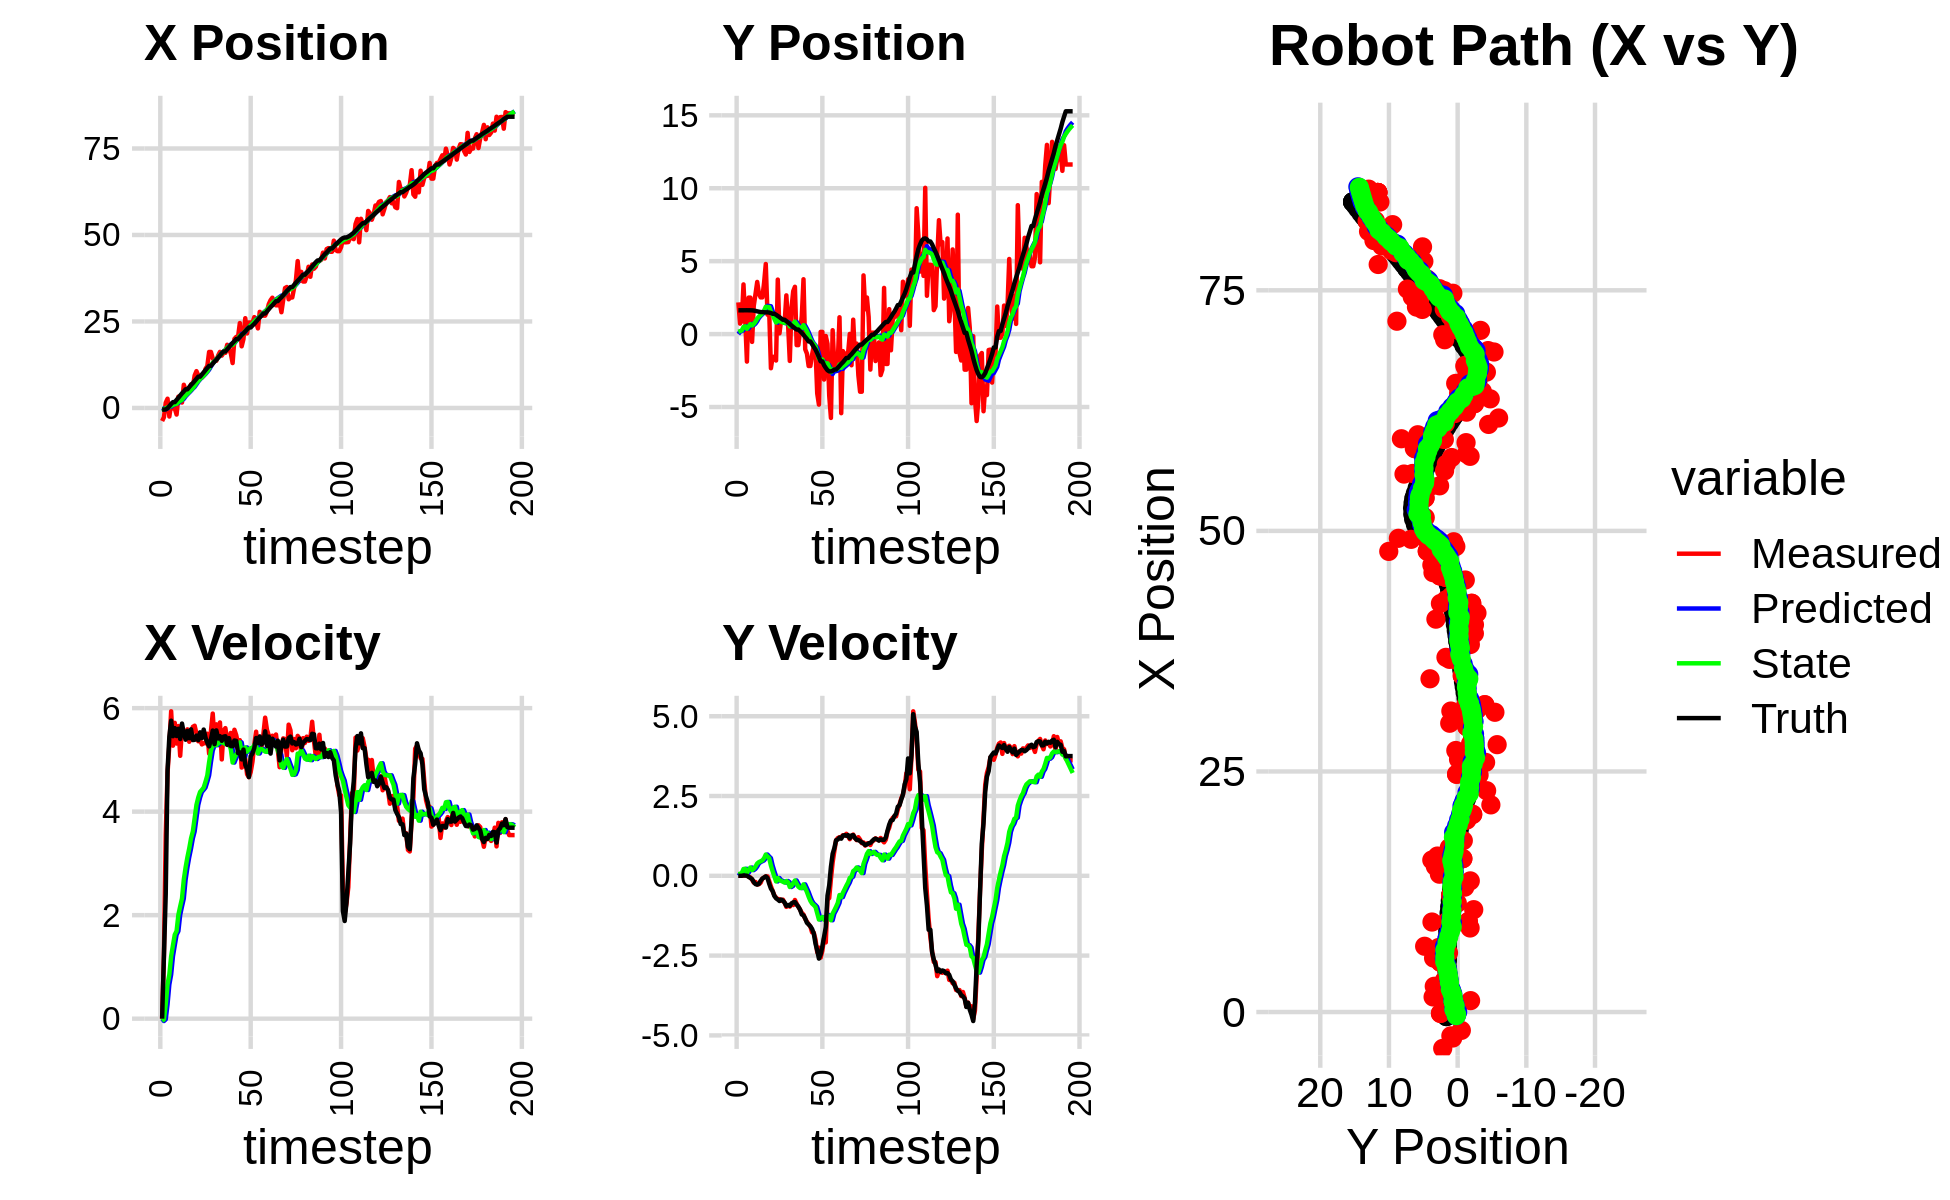

The data file committed next to this chart (first rows):
0.000000000000000000e+00, 0.000000000000000000e+00, 0.000000000000000000e+00, 0.000000000000000000e+00, 0.000000000000000000e+00, 0.000000000000000000e+00, 0.000000000000000000e+00, 0.000000000000000000e+00, 0.000000000000000000e+00, 0.000000000000000000e+00, 0.000000000000000000e+00, 0.000000000000000000e+00, -4.701959789142426405e-01, 1.632020235769570560e+00, 0.000000000000000000e+00, 0.000000000000000000e+00, 0.000000000000000000e+00, -1.867084065452218056e-04
-3.776929110218821606e+00, 2.173612237649574563e+00, 0.000000000000000000e+00, 0.000000000000000000e+00, 0.000000000000000000e+00, 0.000000000000000000e+00, 0.000000000000000000e+00, 0.000000000000000000e+00, -2.381658634125332075e-01, 1.562240351158161733e-01, -4.573667797231281695e-02, 5.235356451677387196e-02, -4.701959789142426405e-01, 1.632020235769570560e+00, 0.000000000000000000e+00, 0.000000000000000000e+00, 0.000000000000000000e+00, -3.145955270156264305e-04
-2.700301617263105580e+00, 7.175312636512758413e-01, 1.224999928924617842e+00, -4.822315144566464030e-04, -2.427395312097644919e-01, 1.614593915674935598e-01, -4.573667797231281695e-02, 5.235356451677387196e-02, -3.693924071639100304e-01, 1.990897098455226832e-01, -1.378442721473144977e-02, 6.491702791931480698e-02, -4.701959789142426405e-01, 1.632020235769570560e+00, 1.199999999999999956e+00, 0.000000000000000000e+00, 1.200000047683715820e+00, 3.936583816539496183e-04
1.522584229670132405e+00, 9.106958451499385099e-01, 3.549999449995136835e+00, 1.888512600790895508e-03, -3.707708498853831691e-01, 2.055814126374541639e-01, -1.378442721473144977e-02, 6.491702791931480698e-02, -1.486886800907942230e-01, 2.535151743185235507e-01, 2.750821539506060343e-01, 8.634278289166784359e-02, -4.090311229441340735e-01, 1.632018024280461610e+00, 2.399999999999999911e+00, 0.000000000000000000e+00, 3.599999904632568359e+00, -5.319754127413034439e-04
2.675555497682546857e+00, 3.404855844881823135e+00, 4.744999214146739419e+00, 2.524223153519443170e-03, -1.211804646957336251e-01, 2.621494526076903475e-01, 2.750821539506060343e-01, 8.634278289166784359e-02, 2.147026531388633308e-01, 4.868120623381367307e-01, 6.613847013419136278e-01, 2.130542699818107066e-01, -7.728216058590625659e-02, 1.632279870284690126e+00, 4.799999999999999822e+00, 1.200000000000000025e-02, 4.800000190734863281e+00, -5.319754127413034439e-04
-2.473863094901218140e+00, 9.873678568203063666e-01, 5.289982872590671903e+00, 1.344634159815475023e-02, 2.808411232730547158e-01, 5.081174893363178402e-01, 6.613847013419136278e-01, 2.130542699818107066e-01, 2.708007231051847707e-01, 5.336907431108127708e-01, 8.522514861483532211e-01, 2.184361884936253662e-01, 5.102460682779905721e-01, 1.633616853264827862e+00, 5.450000000000000178e+00, 7.000000000000000146e-03, 5.449999809265136719e+00, -2.541844267398118973e-03
1.185284243619014299e+00, -1.885338705642763957e+00, 5.938994322870583709e+00, 8.305027640923690405e-03, 3.560258717200200929e-01, 5.555343619601753602e-01, 8.522514861483532211e-01, 2.184361884936253662e-01, 6.245916011450783900e-01, 3.637181179193423874e-01, 1.205667506086877117e+00, 9.085208177590084477e-02, 1.154514104394430474e+00, 1.634189683293144402e+00, 5.758000000000000007e+00, 3.000000000000000062e-03, 5.757999897003173828e+00, -1.398388645611703396e-03
-1.399829087427465202e-01, 2.500580355057449022e+00, 5.274934388713867328e+00, -2.632870848082350182e-02, 7.451583517537661017e-01, 3.728033260969324525e-01, 1.205667506086877117e+00, 9.085208177590084477e-02, 8.590496153052209483e-01, 5.266397617243925300e-01, 1.416554822646606482e+00, 1.820114822161950363e-01, 1.688815862345650620e+00, 1.632156773547135176e+00, 5.458000000000000185e+00, -3.300000000000000155e-02, 5.459000110626220703e+00, 4.991244990378618240e-03
-1.399829087427465202e-01, 2.500580355057449022e+00, 5.715777897610493596e+00, -5.039782722869476372e-02, 1.000705097569881685e+00, 5.448409099460120864e-01, 1.416554822646606482e+00, 1.820114822161950363e-01, 1.111159787019958323e+00, 6.811983269899730686e-01, 1.622250898975071465e+00, 2.589140183450149291e-01, 1.688815862345650620e+00, 1.632156773547135176e+00, 5.613999999999999879e+00, -6.700000000000000400e-02, 5.614999771118164062e+00, 8.817088790237903595e-03
-1.906110495547132411e+00, -5.354024230130219886e-01, 5.315752378379619891e+00, -1.151725607301340715e-01, 1.273384876917465380e+00, 7.070897288244745171e-01, 1.622250898975071465e+00, 2.589140183450149291e-01, 1.206298493945256345e+00, 5.940199758782369610e-01, 1.691042026384704355e+00, 1.774525038585739733e-01, 2.328040868392470930e+00, 1.626602762933441193e+00, 5.461999999999999744e+00, -1.029999999999999943e-01, 5.462999820709228516e+00, 2.166288718581199646e-02
3.268823414936032012e+00, 1.945705388701353566e+00, 5.653947927731250545e+00, -2.140951754927373218e-01, 1.375402696583726714e+00, 6.117652262640943528e-01, 1.691042026384704355e+00, 1.774525038585739733e-01, 1.704902343927672037e+00, 6.945641475026002043e-01, 2.005169127453742650e+00, 2.174408992197618962e-01, 2.958251744532464755e+00, 1.613798055946140675e+00, 5.600999999999999979e+00, -1.960000000000000075e-01, 5.604000091552734375e+00, 3.784840926527976990e-02
1.737319141361523211e+00, 2.744914832235464619e+00, 5.079359913516997338e+00, -1.923375428948392030e-01, 1.905419256673046347e+00, 7.163082374245763884e-01, 2.005169127453742650e+00, 2.174408992197618962e-01, 2.037869109313497074e+00, 8.521610353005500960e-01, 2.168154286461684510e+00, 2.898273449497689169e-01, 3.595393926351066138e+00, 1.590560141181756926e+00, 5.403999999999999915e+00, -2.600000000000000089e-01, 5.410999774932861328e+00, 3.784840926527976990e-02
1.569062978174767364e+00, 3.574874846786014082e+00, 5.599432988578990411e+00, -2.712666725345305174e-01, 2.254684537959665391e+00, 8.811437697955269988e-01, 2.168154286461684510e+00, 2.898273449497689169e-01, 2.364503907396785287e+00, 1.061616715800159705e+00, 2.322310320539666240e+00, 3.856231421175637664e-01, 4.227630406676264663e+00, 1.560367791942872451e+00, 5.701999999999999957e+00, -2.760000000000000231e-01, 5.709000110626220703e+00, 4.840753600001335144e-02
6.703480869725899183e+00, 2.765265634380652759e+00, 5.510719444149608570e+00, -2.631775002212113912e-01, 2.596734939450751956e+00, 1.100179030011916081e+00, 2.322310320539666240e+00, 3.856231421175637664e-01, 3.067922521302121730e+00, 1.197669184235052642e+00, 2.686961629672278917e+00, 4.292224942042914826e-01, 4.766738682926167314e+00, 1.534774712448683687e+00, 5.511999999999999567e+00, -2.489999999999999991e-01, 5.518000125885009766e+00, 4.772111773490905762e-02
5.180324360794938521e+00, 2.515092088360233014e+00, 5.521751433759515493e+00, -2.166503097965613578e-01, 3.336618684269349711e+00, 1.240591433655481746e+00, 2.686961629672278917e+00, 4.292224942042914826e-01, 3.615403150660174258e+00, 1.308470944836202188e+00, 2.922685224272155491e+00, 4.553832038345219102e-01, 5.392555028072746559e+00, 1.509809209307995115e+00, 5.389999999999999680e+00, -1.559999999999999998e-01, 5.392000198364257812e+00, 3.921568021178245544e-02
5.180324360794938521e+00, 2.515092088360233014e+00, 5.590313741366698785e+00, -8.760233365334101074e-02, 3.907671673087389941e+00, 1.354009265219654479e+00, 2.922685224272155491e+00, 4.553832038345219102e-01, 4.133936405216543264e+00, 1.418353100420418622e+00, 3.120229301520319076e+00, 4.819070712668335754e-01, 5.392555028072746559e+00, 1.509809209307995115e+00, 5.559999999999999609e+00, -8.899999999999999578e-02, 5.559999942779541016e+00, 1.566909626126289368e-02
5.611638099393786661e+00, 3.503963290631621597e+00, 5.350728676482286339e+00, -5.386867712306264017e-02, 4.445959335368574905e+00, 1.466543807547102007e+00, 3.120229301520319076e+00, 4.819070712668335754e-01, 4.643065039936772109e+00, 1.599577216566141491e+00, 3.288421212501986268e+00, 5.492850958548878282e-01, 6.024682789843234687e+00, 1.497792779784780981e+00, 5.418999999999999595e+00, -5.299999999999999850e-02, 5.420000076293945312e+00, 1.006720028817653656e-02
6.834224090314945599e+00, 4.805301516483498681e+00, 5.443969627253616217e+00, -1.811529575585079516e-02, 4.971907161186971180e+00, 1.654505726151630274e+00, 3.288421212501986268e+00, 5.492850958548878282e-01, 5.220288617389933883e+00, 1.872893209554186589e+00, 3.484062768245842712e+00, 6.659907605254743457e-01, 6.649572164144192499e+00, 1.491735785448301765e+00, 5.591000000000000192e+00, -1.899999999999999953e-02, 5.591000080108642578e+00, 3.327577142044901848e-03
6.149716764877689812e+00, 1.332273288632658925e+00, 5.638968719319999323e+00, -1.876417267228704111e-02, 5.568694894214518243e+00, 1.939492285606734034e+00, 3.484062768245842712e+00, 6.659907605254743457e-01, 5.715660470901100965e+00, 1.860500932023159359e+00, 3.618090768545152436e+00, 6.061070716065742880e-01, 7.185098439371966350e+00, 1.490083827670282579e+00, 5.383000000000000007e+00, -7.199999999999999456e-02, 5.382999897003173828e+00, 3.327577142044901848e-03
9.400776296842515478e+00, 1.531193031790102355e+00, 5.660518072379563392e+00, -1.676465389194658762e-01, 6.077469547755615764e+00, 1.921111639183816777e+00, 3.618090768545152436e+00, 6.061070716065742880e-01, 6.435802592583485193e+00, 1.855099414329802965e+00, 3.873843078765343950e+00, 5.524761365608827912e-01, 7.802888661693948791e+00, 1.476745082942853449e+00, 5.387999999999999901e+00, -2.489999999999999991e-01, 5.394000053405761719e+00, 2.960816398262977600e-02
1.063780787570604502e+01, -2.340796650124417511e+00, 5.508204503890070214e+00, -3.286465161722096906e-01, 6.823186900460019189e+00, 1.910347027985891177e+00, 3.873843078765343950e+00, 5.524761365608827912e-01, 7.201280598204438554e+00, 1.539248303082762614e+00, 4.131422685739600809e+00, 3.204296170457093806e-01, 8.424651890767474782e+00, 1.443963824021716302e+00, 5.469999999999999751e+00, -4.020000000000000240e-01, 5.485000133514404297e+00, 5.959425866603851318e-02
9.394182295063902899e+00, -1.557907805993761885e+00, 5.359824659007587755e+00, -4.769078278721046171e-01, 7.614422866778398635e+00, 1.571291264787333608e+00, 4.131422685739600809e+00, 3.204296170457093806e-01, 7.812414751194403095e+00, 1.291501526690471913e+00, 4.273639436740902298e+00, 1.436851089194341458e-01, 9.047578603245865381e+00, 1.393472208486244979e+00, 5.381000000000000227e+00, -4.779999999999999805e-01, 5.402999877929687500e+00, 8.874454349279403687e-02
9.394182295063902899e+00, -1.557907805993761885e+00, 5.381138443105681013e+00, -6.135176100381797282e-01, 8.239778694868492792e+00, 1.305870037582415266e+00, 4.273639436740902298e+00, 1.436851089194341458e-01, 8.382508270159448216e+00, 1.048741956325200952e+00, 4.380455243845337243e+00, -1.858518622780588880e-02, 9.047578603245865381e+00, 1.393472208486244979e+00, 5.533000000000000362e+00, -6.300000000000000044e-01, 5.568999767303466797e+00, 1.135224103927612305e-01
8.734874040091058944e+00, -1.812403366502272295e+00, 5.299219781770193372e+00, -6.825818716534529651e-01, 8.820553794543981141e+00, 1.046883437702420316e+00, 4.380455243845337243e+00, -1.858518622780588880e-02, 8.856188076704059498e+00, 7.945012480793813836e-01, 4.420389960682933328e+00, -1.758398702324063256e-01, 9.677264958908901704e+00, 1.325421406951245107e+00, 5.421999999999999709e+00, -7.039999999999999591e-01, 5.467000007629394531e+00, 1.281026303768157959e-01
9.353536873981306954e+00, 3.736386492070211673e+00, 5.321960243264653556e+00, -7.315227305160095783e-01, 9.298227072772352386e+00, 7.769172610561407843e-01, 4.420389960682933328e+00, -1.758398702324063256e-01, 9.344141675245614564e+00, 9.819691015852820559e-01, 4.465850758897031980e+00, -6.894491817429318492e-02, 1.030209711237853831e+01, 1.246176196358878441e+00, 5.586000000000000298e+00, -7.429999999999999938e-01, 5.635000228881835938e+00, 1.365976482629776001e-01
1.132019817858611965e+01, 5.083618986634348691e-02, 5.320969157634629632e+00, -7.313865022029236718e-01, 9.790726751135316874e+00, 9.750746097678527624e-01, 4.465850758897031980e+00, -6.894491817429318492e-02, 9.951240126710553469e+00, 8.734814010882396840e-01, 4.577048384528711544e+00, -1.392821974127929907e-01, 1.094113138363480076e+01, 1.158633693437352896e+00, 5.429999999999999716e+00, -7.900000000000000355e-01, 5.486999988555908203e+00, 1.365976482629776001e-01
1.212595352570372853e+01, 1.029976728771519578e+00, 5.505862393904716434e+00, -7.811522622803449556e-01, 1.040894496516342471e+01, 8.595531813469603488e-01, 4.577048384528711544e+00, -1.392821974127929907e-01, 1.058762474510967699e+01, 8.440502117874252308e-01, 4.700162110229885393e+00, -1.600276143394474826e-01, 1.156093004318311479e+01, 1.070339216929421466e+00, 5.331000000000000405e+00, -7.459999999999999964e-01, 5.382999897003173828e+00, 1.409358531236648560e-01
1.619254282120257571e+01, 8.158139727762805382e-01, 5.120841658573573874e+00, -7.467313318211067363e-01, 1.105764095613266562e+01, 8.280474503534804853e-01, 4.700162110229885393e+00, -1.600276143394474826e-01, 1.148379270335901658e+01, 8.008873996496742587e-01, 4.956577494642877113e+00, -1.863317553414852723e-01, 1.216852167219416714e+01, 9.829017655636917983e-01, 5.261999999999999567e+00, -7.770000000000000240e-01, 5.318999767303466797e+00, 1.448013931512832642e-01
1.619254282120257571e+01, 8.158139727762805382e-01, 5.552639773308992943e+00, -8.478689196647156701e-01, 1.197945045282330412e+01, 7.822542241155256981e-01, 4.956577494642877113e+00, -1.863317553414852723e-01, 1.234053003465168352e+01, 7.553730409133723178e-01, 5.178537776953831440e+00, -2.138098614969915212e-01, 1.216852167219416714e+01, 9.829017655636917983e-01, 5.392999999999999794e+00, -8.419999999999999707e-01, 5.459000110626220703e+00, 1.515261083841323853e-01
1.432485154289001272e+01, 2.654580129562903235e+00, 5.895105976417079674e+00, -9.738323198430134386e-01, 1.285838381234706596e+01, 7.339920547636731296e-01, 5.178537776953831440e+00, -2.138098614969915212e-01, 1.300730698345555858e+01, 8.493156816063911485e-01, 5.279644078448304967e+00, -1.623562134555012193e-01, 1.278246477248988278e+01, 8.882665771007038913e-01, 5.567000000000000171e+00, -9.419999999999999485e-01, 5.645999908447265625e+00, 1.637148410081863403e-01
1.359644690200623529e+01, 6.788458813576107032e-01, 5.365799507310082817e+00, -9.253229256553034965e-01, 1.353527139130038925e+01, 8.330800602608410266e-01, 5.279644078448304967e+00, -1.623562134555012193e-01, 1.354405029516403580e+01, 7.872178916986588559e-01, 5.286498242047175111e+00, -2.023862121859741625e-01, 1.341921785470509931e+01, 7.823934097510314434e-01, 5.302999999999999936e+00, -9.130000000000000338e-01, 5.381000041961669922e+00, 1.707687079906463623e-01
1.362892484659309922e+01, -1.839090989468666004e+00, 5.686672798087781366e+00, -9.651828529858860195e-01, 1.407270011936875420e+01, 7.669792704800614258e-01, 5.286498242047175111e+00, -2.023862121859741625e-01, 1.405579926776521305e+01, 5.308677478560227536e-01, 5.284878686490115385e+00, -3.501625130466181068e-01, 1.392632082127472160e+01, 6.951781049896600395e-01, 5.570000000000000284e+00, -9.429999999999999494e-01, 5.649000167846679688e+00, 1.681249737739562988e-01
1.516329398738693079e+01, 1.799761488003027488e+00, 5.436797344019512757e+00, -8.702132509588035303e-01, 1.458428713641422547e+01, 4.958514965513609596e-01, 5.284878686490115385e+00, -3.501625130466181068e-01, 1.463707019859855052e+01, 5.740014800769701608e-01, 5.318569600006211928e+00, -3.154549436674755070e-01, 1.456361177552048147e+01, 5.876262918857333428e-01, 5.413000000000000256e+00, -8.669999999999999929e-01, 5.481999874114990234e+00, 1.587136685848236084e-01
1.620932772793514332e+01, 2.942061974349160280e+00, 5.723152413099128033e+00, -9.160472152993015538e-01, 1.516892715859917118e+01, 5.424559857102225768e-01, 5.318569600006211928e+00, -3.154549436674755070e-01, 1.526975131704020860e+01, 7.020637271897679499e-01, 5.385238636165808224e+00, -2.361436000845505978e-01, 1.518699625149621291e+01, 4.888041748159170363e-01, 5.458000000000000185e+00, -8.319999999999999618e-01, 5.520999908447265625e+00, 1.501079350709915161e-01
1.513311037449337348e+01, 3.242604209978825924e+00, 5.009032523927100300e+00, -7.575942315240064007e-01, 1.580827518065678916e+01, 6.784493671813128790e-01, 5.385238636165808224e+00, -2.361436000845505978e-01, 1.573768196809385600e+01, 8.543167193479966892e-01, 5.336674740986003584e+00, -1.462174953502610730e-01, 1.580879953523049508e+01, 3.943826687382923080e-01, 5.368999999999999773e+00, -8.229999999999999538e-01, 5.432000160217285156e+00, 1.501079350709915161e-01
1.594107428236278423e+01, -7.557456958165942318e-01, 5.567139956441065074e+00, -8.718831830559172769e-01, 1.627134944219245583e+01, 8.396949698129705375e-01, 5.336674740986003584e+00, -1.462174953502610730e-01, 1.625568267350264406e+01, 6.838780273182332170e-01, 5.332307986835741254e+00, -2.476178951451756816e-01, 1.632936838274337177e+01, 3.125187897655791747e-01, 5.448999999999999844e+00, -9.010000000000000231e-01, 5.522999763488769531e+00, 1.553504914045333862e-01
1.594107428236278423e+01, -7.557456958165942318e-01, 5.613657949836417416e+00, -9.709035618901701303e-01, 1.678891347218621988e+01, 6.591162378037156433e-01, 5.332307986835741254e+00, -2.476178951451756816e-01, 1.673457706064646899e+01, 5.174446776231798051e-01, 5.306594567386024863e+00, -3.409505357706390516e-01, 1.632936838274337177e+01, 3.125187897655791747e-01, 5.456999999999999851e+00, -9.679999999999999716e-01, 5.541999816894531250e+00, 1.712595969438552856e-01
1.826056709861840588e+01, 2.244059542844209221e-01, 5.384949012914029609e+00, -1.058521236052280878e+00, 1.726523651738506970e+01, 4.833496240461159221e-01, 5.306594567386024863e+00, -3.409505357706390516e-01, 1.734760812448964629e+01, 4.316007088818655801e-01, 5.355873594705143681e+00, -3.833358708735941089e-01, 1.695587518854124909e+01, 2.027209539013787587e-01, 5.291000000000000369e+00, -1.060000000000000053e+00, 5.395999908447265625e+00, 1.940956413745880127e-01
1.707553338996137526e+01, 1.214202596811644108e+00, 5.279086533149510707e+00, -1.159858889498106560e+00, 1.788319548396016145e+01, 3.932671217945061803e-01, 5.355873594705143681e+00, -3.833358708735941089e-01, 1.781575805981028182e+01, 4.226710763329085685e-01, 5.315275008622160513e+00, -3.809355517810780190e-01, 1.756614282772804714e+01, 8.159191757330276629e-02, 5.419999999999999929e+00, -1.211000000000000076e+00, 5.552999973297119141e+00, 2.162720113992691040e-01
1.579443076227519249e+01, 3.760195567570372432e+00, 5.521308856439915758e+00, -1.213077133438436261e+00, 1.834728556067249627e+01, 3.845775211548007610e-01, 5.315275008622160513e+00, -3.809355517810780190e-01, 1.815453580015293866e+01, 6.096200452381679291e-01, 5.207929271104872804e+00, -2.690168682157704216e-01, 1.818636682613521316e+01, -5.579488158733993813e-02, 5.266000000000000014e+00, -1.239999999999999991e+00, 5.409999847412109375e+00, 2.162720113992691040e-01
1.298202541452864800e+01, -1.044233427818858084e+00, 5.245167229846023460e+00, -1.349546417373699514e+00, 1.867532872726342674e+01, 5.827183584165909203e-01, 5.207929271104872804e+00, -2.690168682157704216e-01, 1.822628550954294724e+01, 4.089441081630451613e-01, 4.948827482043028247e+00, -3.869700627739643961e-01, 1.879093530773053189e+01, -2.028172474944534287e-01, 5.264000000000000234e+00, -1.336999999999999966e+00, 5.431000232696533203e+00, 2.518310844898223877e-01
1.995579138426739618e+01, -1.341140315681796480e+00, 5.582190585345185418e+00, -1.436260270727524491e+00, 1.872116825774725157e+01, 3.702471018856486884e-01, 4.948827482043028247e+00, -3.869700627739643961e-01, 1.884768942312068063e+01, 1.913227017513237094e-01, 5.034970104571690364e+00, -5.072530715499875553e-01, 1.929917123919256383e+01, -3.353708249139168429e-01, 5.375000000000000000e+00, -1.473000000000000087e+00, 5.572999954223632812e+00, 2.518310844898223877e-01
2.053851625357826904e+01, -2.189060018332960489e+00, 5.477813707860695658e+00, -1.517040920817686933e+00, 1.935118643357785118e+01, 1.405973945963249483e-01, 5.034970104571690364e+00, -5.072530715499875553e-01, 1.946530221062202415e+01, -8.450114225253133049e-02, 5.110043619509853308e+00, -6.528900060398360461e-01, 1.991648271722965902e+01, -5.074906806525680825e-01, 5.366999999999999993e+00, -1.522000000000000020e+00, 5.578999996185302734e+00, 2.701714932918548584e-01
2.053851625357826904e+01, -2.189060018332960489e+00, 5.311435658952616379e+00, -1.588895493858478059e+00, 1.997630657257300868e+01, -1.497901428565149295e-01, 5.110043619509853308e+00, -6.528900060398360461e-01, 2.002996262681060458e+01, -3.491121179333097624e-01, 5.145202542210166818e+00, -7.826115108088127492e-01, 1.991648271722965902e+01, -5.074906806525680825e-01, 5.131000000000000227e+00, -1.582000000000000073e+00, 5.368999958038330078e+00, 2.906732559204101562e-01
2.453460434118737155e+01, -1.417361126636797808e+00, 5.381098374569918796e+00, -1.770876859354083788e+00, 2.054448288103161957e+01, -4.273732690141910373e-01, 5.145202542210166818e+00, -7.826115108088127492e-01, 2.087106768362509968e+01, -5.476478216175270086e-01, 5.338992891650612194e+00, -8.686382908731704600e-01, 2.051429155485202926e+01, -6.878059371741809258e-01, 5.145999999999999908e+00, -1.663999999999999924e+00, 5.408999919891357422e+00, 3.179285824298858643e-01
1.781816819343725200e+01, -8.228317627257848432e-01, 4.852113556064161948e+00, -1.784907512432449606e+00, 2.140496697279015947e+01, -6.345116507048440546e-01, 5.338992891650612194e+00, -8.686382908731704600e-01, 2.109891370097666652e+01, -6.894661904187402435e-01, 5.151960497490261304e+00, -9.164521598999626484e-01, 2.110109880534047733e+01, -8.827150328990882588e-01, 5.009999999999999787e+00, -1.808000000000000052e+00, 5.326000213623046875e+00, 3.524979352951049805e-01
1.990287879113923353e+01, -1.032326436596951780e+00, 4.888431096810998966e+00, -1.998050014939866781e+00, 2.161410975072569229e+01, -7.811114064087365527e-01, 5.151960497490261304e+00, -9.164521598999626484e-01, 2.146667710780898020e+01, -8.482183802610601120e-01, 5.061271236445516131e+00, -9.741570254001865603e-01, 2.157868269067802203e+01, -1.058781431354666625e+00, 5.200000000000000178e+00, -2.125999999999999890e+00, 5.618000030517578125e+00, 3.880097866058349609e-01
2.594425800420956563e+01, -4.069007442210144099e+00, 5.021931710228928480e+00, -2.395474763193197187e+00, 2.197280423145353012e+01, -9.456340828010787458e-01, 5.061271236445516131e+00, -9.741570254001865603e-01, 2.228539790371968721e+01, -1.250325219565255219e+00, 5.241344532288824354e+00, -1.172272455274123937e+00, 2.217233446214092751e+01, -1.303525970892128738e+00, 4.902999999999999581e+00, -2.338999999999999968e+00, 5.433000087738037109e+00, 4.450810551643371582e-01
2.152746823432828904e+01, -4.837462471472898429e+00, 4.722276323374186902e+00, -2.252538347828698662e+00, 2.280953235694856929e+01, -1.367552465092667591e+00, 5.241344532288824354e+00, -1.172272455274123937e+00, 2.268446858938013833e+01, -1.684078135235657303e+00, 5.158381133785197470e+00, -1.370828222444328670e+00, 2.273407056939336357e+01, -1.578211352925792399e+00, 4.825999999999999623e+00, -2.593999999999999861e+00, 5.479000091552734375e+00, 4.450810551643371582e-01
2.471197465071604427e+01, 1.501402394565889142e-01, 4.666452391505098163e+00, -2.563044443358438063e+00, 2.320030670275865958e+01, -1.821160957480090214e+00, 5.158381133785197470e+00, -1.370828222444328670e+00, 2.329762576825876152e+01, -1.720862323573719266e+00, 5.204649369247912105e+00, -1.336008115290476361e+00, 2.327302244319383817e+01, -1.870882557193509266e+00, 4.668000000000000149e+00, -2.467000000000000082e+00, 5.280000209808349609e+00, 5.022664666175842285e-01
2.471197465071604427e+01, 1.501402394565889142e-01, 4.764961547309310319e+00, -2.343339677678502930e+00, 2.381809070518355398e+01, -1.854463135102766946e+00, 5.204649369247912105e+00, -1.336008115290476361e+00, 2.386887931231990834e+01, -1.743442361707274735e+00, 5.225060035142870873e+00, -1.291747258893585881e+00, 2.327302244319383817e+01, -1.870882557193509266e+00, 5.070999999999999730e+00, -2.210999999999999854e+00, 5.532000064849853516e+00, 4.570545554161071777e-01
2.462865832418829015e+01, -3.118569300253845711e+00, 4.968672165833908139e+00, -1.956501606977637531e+00, 2.439138531583419578e+01, -1.872617087596633256e+00, 5.225060035142870873e+00, -1.291747258893585881e+00, 2.439852279184957951e+01, -1.998458001228939240e+00, 5.223955105401559607e+00, -1.374996365048135161e+00, 2.383696439863410887e+01, -2.141091631641408810e+00, 5.128000000000000114e+00, -1.909000000000000030e+00, 5.472000122070312500e+00, 3.751220107078552246e-01
2.625930967935635962e+01, -1.319797496976985729e-01, 5.299916917732262256e+00, -2.086935024148615092e+00, 2.492091830238973671e+01, -2.135957637733752801e+00, 5.223955105401559607e+00, -1.374996365048135161e+00, 2.503031286378797660e+01, -2.011979756261362606e+00, 5.288805995498030654e+00, -1.318008497205621632e+00, 2.432873991175866024e+01, -2.323967740790351399e+00, 5.230999999999999872e+00, -1.606000000000000094e+00, 5.472000122070312500e+00, 3.751220107078552246e-01
2.481754635295435563e+01, -6.706262098375335157e-01, 5.544875895876514527e+00, -7.472442382328781108e-01, 2.555919346333778108e+01, -2.143780605981924658e+00, 5.288805995498030654e+00, -1.318008497205621632e+00, 2.551211625914523395e+01, -2.004470517113519978e+00, 5.266793849853860010e+00, -1.228871555803696669e+00, 2.494276025903361216e+01, -2.478678510985419248e+00, 5.423000000000000043e+00, -6.189999999999999947e-01, 5.459000110626220703e+00, 1.339559853076934814e-01
2.300173357153782305e+01, -4.219374702864112869e+00, 5.180173137804385597e+00, -6.980957920359668334e-01, 2.603879564413061942e+01, -2.127357672693889867e+00, 5.266793849853860010e+00, -1.228871555803696669e+00, 2.579445444952277455e+01, -2.266134709858478313e+00, 5.123638978748869199e+00, -1.297536029955006942e+00, 2.556187990335818583e+01, -2.555917070191637386e+00, 5.323999999999999844e+00, -2.979999999999999871e-01, 5.333000183105468750e+00, 1.339559853076934814e-01
2.778521910331712164e+01, -5.749056385657117296e+00, 5.314081707990101044e+00, -9.879883126076360877e-02, 2.630681834739766245e+01, -2.395888312853978963e+00, 5.123638978748869199e+00, -1.297536029955006942e+00, 2.643249447617061421e+01, -2.603004059600546150e+00, 5.200249452473509670e+00, -1.392567846788480335e+00, 2.617835119367719798e+01, -2.561710642401164417e+00, 5.453999999999999737e+00, 2.810000000000000275e-01, 5.460999965667724609e+00, 1.858974993228912354e-02
2.717907637367563467e+01, 2.651094931425079237e-01, 5.254138589967618067e+00, 4.212691684234365908e-01, 2.695251942141796420e+01, -2.742260844279394316e+00, 5.200249452473509670e+00, -1.392567846788480335e+00, 2.697290060766472308e+01, -2.429312400366678393e+00, 5.213143333877798824e+00, -1.182588490538025727e+00, 2.669448164091892295e+01, -2.520733163579098601e+00, 5.299000000000000377e+00, 6.889999999999999458e-01, 5.342999935150146484e+00, -8.000738918781280518e-02
2.668479350232533420e+01, -2.170078174531213655e+00, 5.491289242344373989e+00, 7.770833283667704094e-01, 2.749421494105250474e+01, -2.547571249420481188e+00, 5.213143333877798824e+00, -1.182588490538025727e+00, 2.744277568230127073e+01, -2.432035158048742041e+00, 5.189057759670157033e+00, -1.081441668705979353e+00, 2.730488279485326686e+01, -2.431649969638504327e+00, 5.339999999999999858e+00, 8.669999999999999929e-01, 5.409999847412109375e+00, -1.405785679817199707e-01
2.668479350232533420e+01, -2.170078174531213655e+00, 5.816004439280881400e+00, 1.110105133507058195e+00, 2.796168145826828777e+01, -2.540179324919340065e+00, 5.189057759670157033e+00, -1.081441668705979353e+00, 2.788908021089960343e+01, -2.415007883488560658e+00, 5.159849215679670031e+00, -9.706052392280972718e-01, 2.730488279485326686e+01, -2.431649969638504327e+00, 5.551999999999999602e+00, 1.112999999999999989e+00, 5.663000106811523438e+00, -1.886022239923477173e-01
2.788256787482409393e+01, -1.880718217766458089e+00, 5.581223946996574092e+00, 1.181932055136026616e+00, 2.840506513246756981e+01, -2.512068407411370607e+00, 5.159849215679670031e+00, -9.706052392280972718e-01, 2.838284311555496942e+01, -2.368366344938858337e+00, 5.155594864346497275e+00, -8.500157398408725307e-01, 2.793446329272725137e+01, -2.310364769052279943e+00, 5.267999999999999794e+00, 1.135999999999999899e+00, 5.388999938964843750e+00, -2.086861878633499146e-01
3.001042678922918938e+01, 1.151816084014016806e+00, 5.474187018756041745e+00, 1.208516398274115389e+00, 2.889840260198961985e+01, -2.453367918922945812e+00, 5.155594864346497275e+00, -8.500157398408725307e-01, 2.900089702192975238e+01, -2.083314920028043193e+00, 5.221409102239137567e+00, -6.032955006427269673e-01, 2.854472902421140645e+01, -2.180559680505785636e+00, 5.450000000000000178e+00, 1.197000000000000064e+00, 5.579999923706054688e+00, -2.172811776399612427e-01
... 136 more rows
